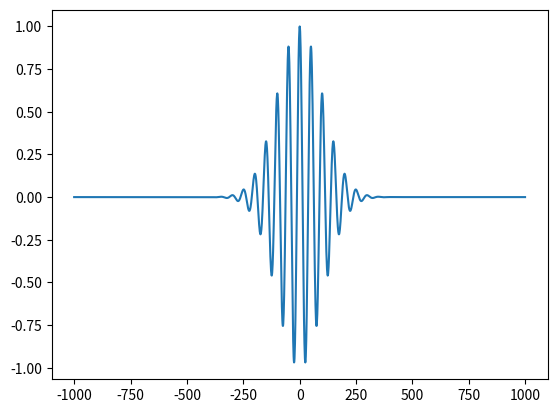
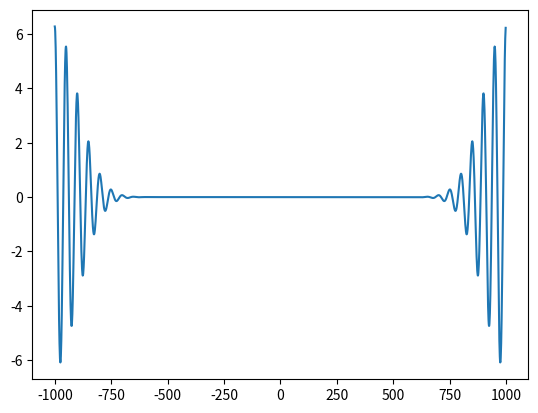

These figures' Python source, in order:
import numpy as np
import matplotlib.pyplot as plt

plt.ion()

# s(t)
T = 50.0
sigma = 100.0
dt = 1.0
t = np.arange(-1000.0, 1000.0, dt)
s = s = np.cos(2*np.pi*t / T) * np.exp(- t**2 / (2*sigma**2))

plt.plot(t, s)

# Fourier transform, S(f)
S = np.fft.fft(s)
#S = np.abs(S)
f = np.fft.fftfreq(n=len(s), d=dt)

# omega
w = 2 * np.pi * f
dw = w[1] - w[0]

# integral{S(w).exp(iwt).dw}
ss = np.zeros(len(t), dtype='complex')
for i in range(len(t)):
    ss[i] = (S[:]*np.exp(1j*w[:]*t[i])*dw).sum()

plt.figure()
plt.plot(t, ss)